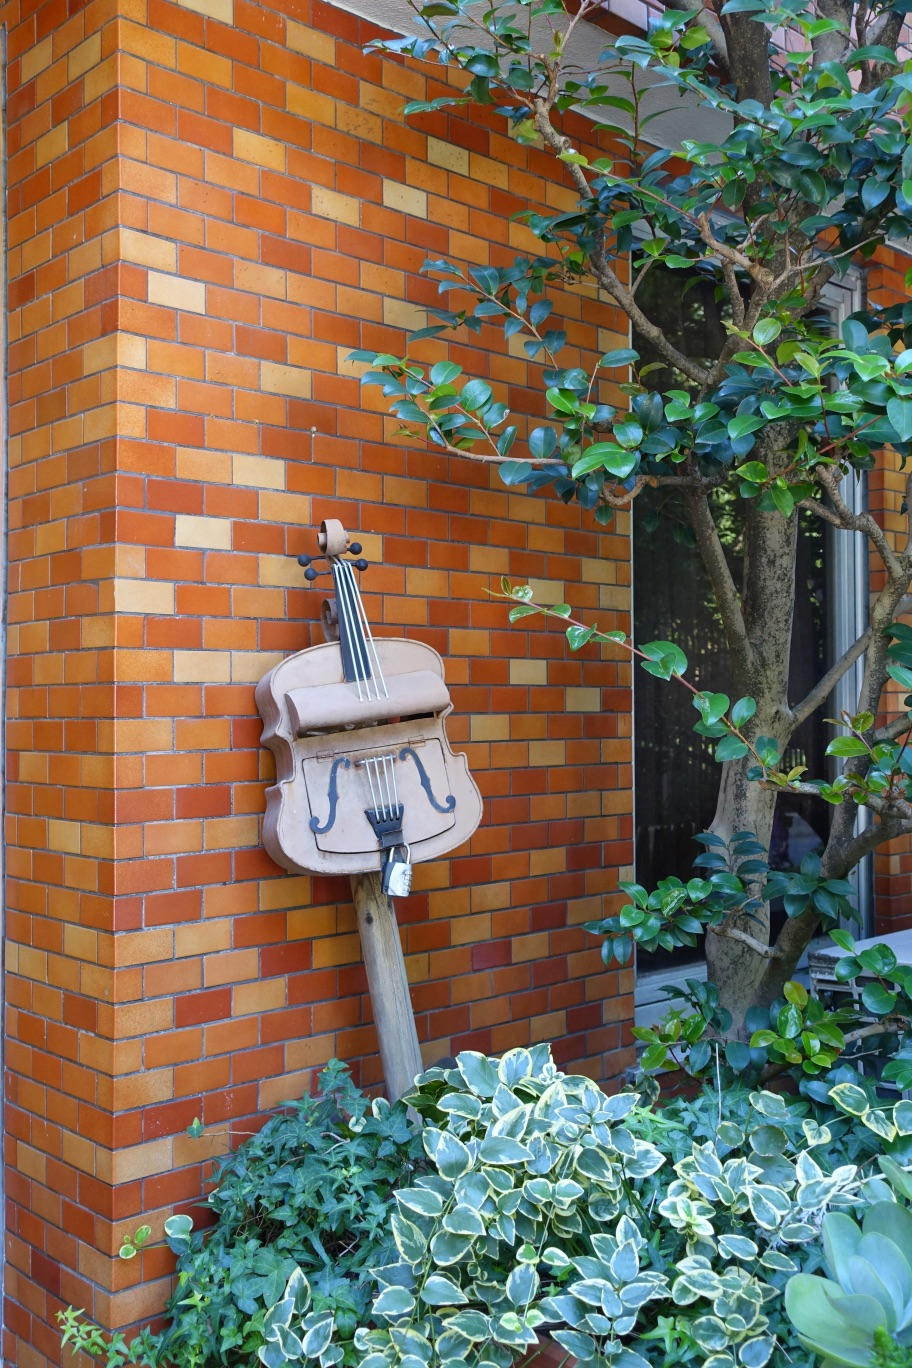
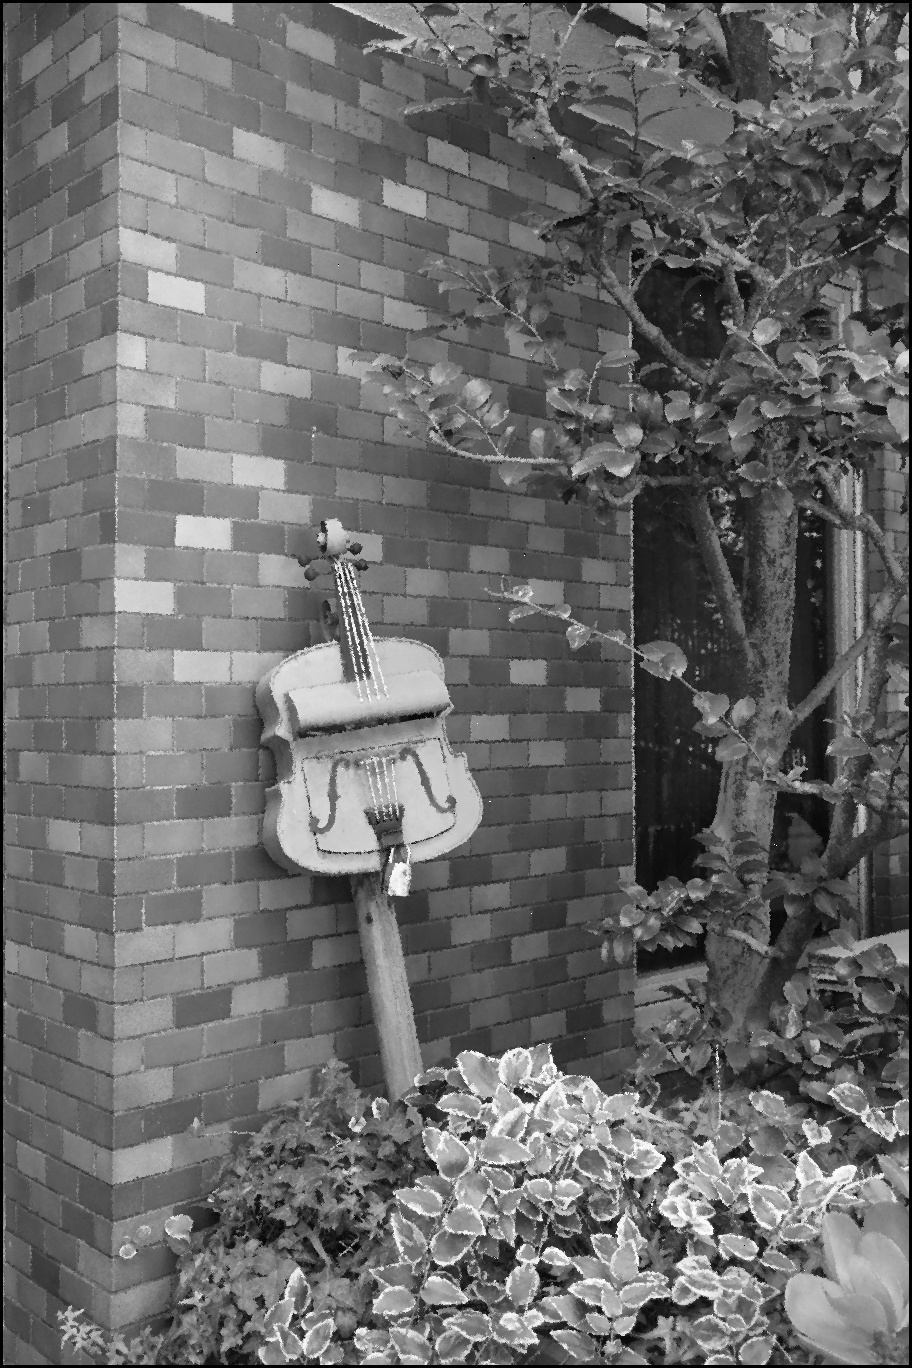
Input picture: original_color.jpg (912x1368), committed beside the script.
Output picture: result_adaptive_median_filter.jpg (912x1368), as committed by the script's author.
Transform script: imageDeconvolution.py (Python; library hint: OpenCV): line 59 names the input picture, line 89 names the output picture.
import cv2 as cv
import numpy as np
import time

#random value to decide pixel value
def generate_impulse():
    value = np.random.uniform(0, 1)
    if value <= 0.25:
        return 0
    elif value > 0.25 and value <= 0.5:
        return 255
    else:
        return None

#find all pixel within the specific window size
def get_neighbors(layer, img, i, j):
    arr = []
    for a in range(i-layer, i+layer+1):
        for b in range(j-layer,j+layer+1):
            arr.append(img[a][b])
    arr.sort()
    return arr


#adaptive median filter
def adaptive_median_filter(threshold, img, i, j):
    for layer in range(1,threshold+1):
        arr = get_neighbors(layer, img, i, j)
        zxy = img[i][j]
        zmed = arr[len(arr)/2]
        zmin = arr[0]
        zmax = arr[len(arr)-1]
        if zmed > zmin and zmed < zmax:
            if zxy > zmin and zxy < zmax:
                return zxy
            else:
                return zmed

    # if the pixel value of Zxy is extreme value, return Zmed may help getting better performance
    # if (zxy == zmin or zxy == zmax) and (zxy == 0 or zxy == 255):
    #     return zmed

    return zxy


def median_filter(win_size, img, i, j):
    arr = []
    layer = (win_size-1)/2
    for a in range(i-layer,i+layer+1):
        for b in range(j-layer, j+layer+1):
            arr.append(img[a][b])
    arr.sort()
    return arr[len(arr)/2]


def main():
    start = time.clock()
    # read image
    original_img = cv.imread('source/original_color.jpg', cv.IMREAD_GRAYSCALE)
    height = original_img.shape[0]
    width = original_img.shape[1]
    print height, width
    impulse_img = np.zeros((height, width), original_img.dtype)
    mf_img = np.zeros((height,width), original_img.dtype)
    amf_img = np.zeros((height, width), original_img.dtype)

    #generate impulse noise
    for i in range(0, height):
        for j in range(0, width):
            impulse = generate_impulse()
            if impulse == None:
                impulse_img[i][j] = original_img[i][j]
            else:
                impulse_img[i][j] = impulse

    #deconvolution by median filter
    for i in range(1,height-1):
        for j in range(1, width-1):
            mf_img[i][j] = median_filter(3, impulse_img, i, j)

    #deconvolution by adaptive median filter
    for i in range(3, height-3):
        for j in range(3, width-3):
            amf_img[i][j] = adaptive_median_filter(3,impulse_img, i, j)

    cv.imwrite('output/original_gray.jpg', original_img)
    cv.imwrite('output/impulse_img.jpg', impulse_img)
    cv.imwrite('output/result_median_filter.jpg', mf_img)
    cv.imwrite('output/result_adaptive_median_filter.jpg', amf_img)
    print "time spent: ", time.clock() - start

if __name__ == '__main__':
    main()
